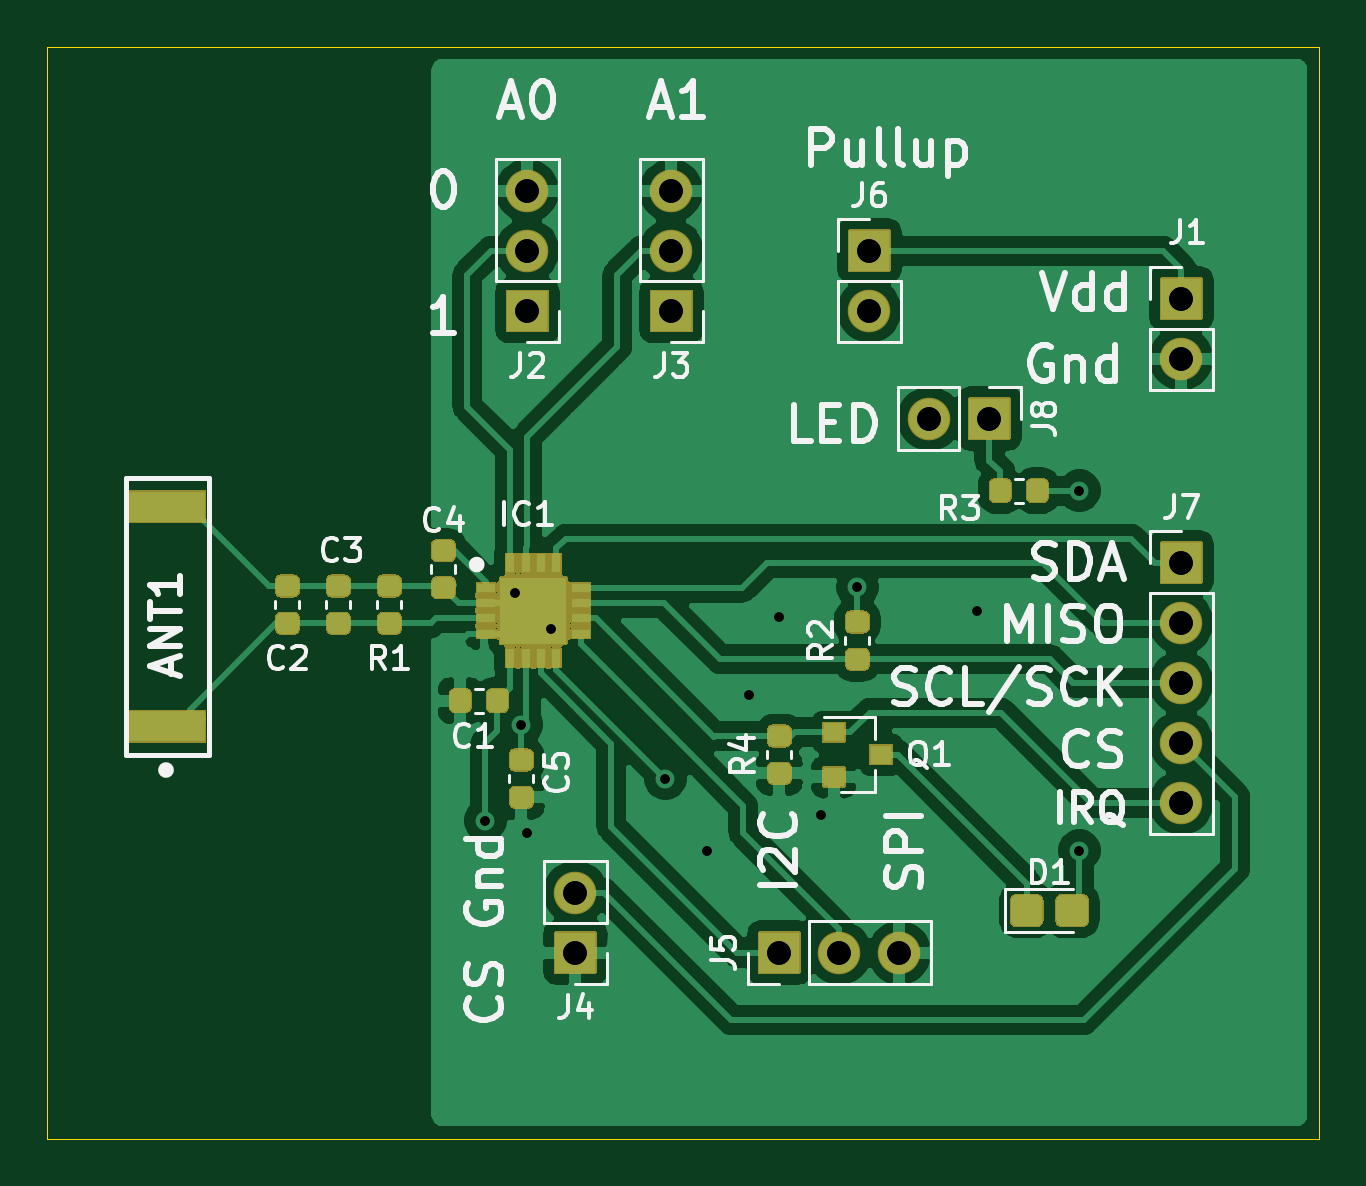
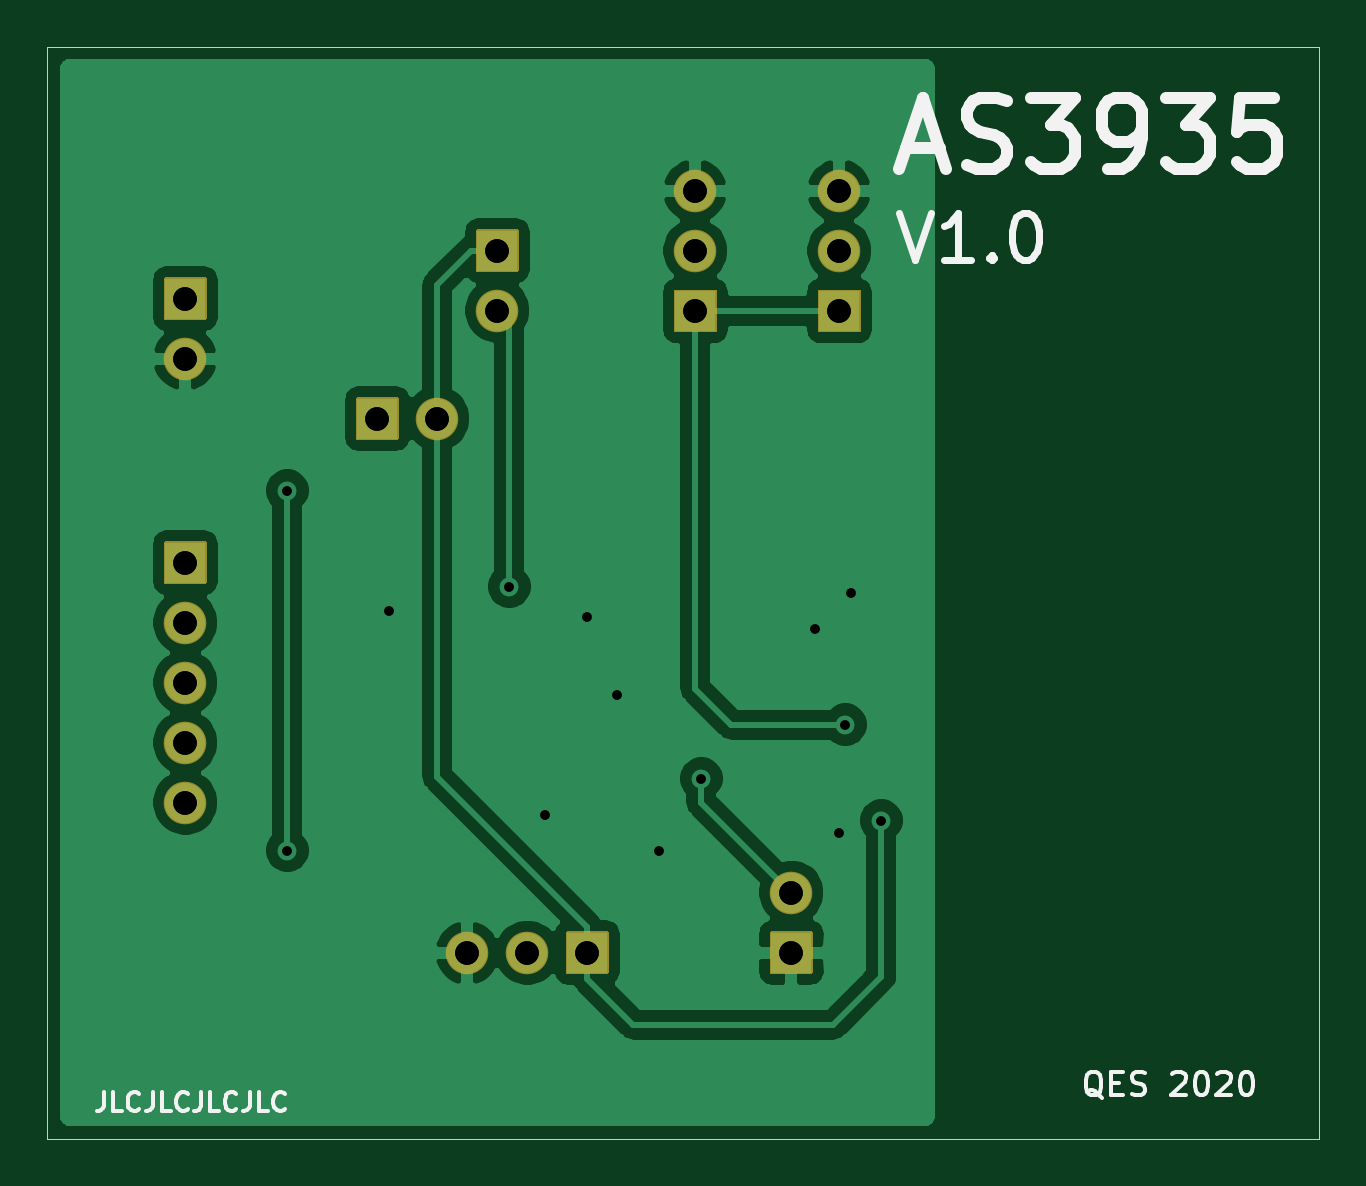
Circuit board: 10 layer files. Board 53.8 x 46.2 mm.
- bottom_copper: AS3935-B_Cu.gbr (50739 bytes)
- bottom_mask: AS3935-B_Mask.gbr (3553 bytes)
- bottom_silk: AS3935-B_SilkS.gbr (9029 bytes)
- outline: AS3935-Edge_Cuts.gbr (775 bytes)
- top_copper: AS3935-F_Cu.gbr (93382 bytes)
- top_mask: AS3935-F_Mask.gbr (23362 bytes)
- top_silk: AS3935-F_SilkS.gbr (31186 bytes)
- drill: AS3935-NPTH.drl (269 bytes)
- drill: AS3935-PTH.drl (729 bytes)
- drill: AS3935.drl (695 bytes)

=== bottom_copper: AS3935-B_Cu.gbr (50739 bytes, source omitted) ===
=== bottom_mask: AS3935-B_Mask.gbr ===
G04 #@! TF.GenerationSoftware,KiCad,Pcbnew,(5.1.8)-1*
G04 #@! TF.CreationDate,2021-02-15T13:06:31-07:00*
G04 #@! TF.ProjectId,AS3935,41533339-3335-42e6-9b69-6361645f7063,rev?*
G04 #@! TF.SameCoordinates,Original*
G04 #@! TF.FileFunction,Soldermask,Bot*
G04 #@! TF.FilePolarity,Negative*
%FSLAX46Y46*%
G04 Gerber Fmt 4.6, Leading zero omitted, Abs format (unit mm)*
G04 Created by KiCad (PCBNEW (5.1.8)-1) date 2021-02-15 13:06:31*
%MOMM*%
%LPD*%
G01*
G04 APERTURE LIST*
%ADD10O,1.802000X1.802000*%
G04 APERTURE END LIST*
D10*
X131318000Y-64008000D03*
G36*
G01*
X133008000Y-63107000D02*
X134708000Y-63107000D01*
G75*
G02*
X134759000Y-63158000I0J-51000D01*
G01*
X134759000Y-64858000D01*
G75*
G02*
X134708000Y-64909000I-51000J0D01*
G01*
X133008000Y-64909000D01*
G75*
G02*
X132957000Y-64858000I0J51000D01*
G01*
X132957000Y-63158000D01*
G75*
G02*
X133008000Y-63107000I51000J0D01*
G01*
G37*
X141986000Y-80264000D03*
X141986000Y-77724000D03*
X141986000Y-75184000D03*
X141986000Y-72644000D03*
G36*
G01*
X141085000Y-70954000D02*
X141085000Y-69254000D01*
G75*
G02*
X141136000Y-69203000I51000J0D01*
G01*
X142836000Y-69203000D01*
G75*
G02*
X142887000Y-69254000I0J-51000D01*
G01*
X142887000Y-70954000D01*
G75*
G02*
X142836000Y-71005000I-51000J0D01*
G01*
X141136000Y-71005000D01*
G75*
G02*
X141085000Y-70954000I0J51000D01*
G01*
G37*
X128778000Y-59436000D03*
G36*
G01*
X127877000Y-57746000D02*
X127877000Y-56046000D01*
G75*
G02*
X127928000Y-55995000I51000J0D01*
G01*
X129628000Y-55995000D01*
G75*
G02*
X129679000Y-56046000I0J-51000D01*
G01*
X129679000Y-57746000D01*
G75*
G02*
X129628000Y-57797000I-51000J0D01*
G01*
X127928000Y-57797000D01*
G75*
G02*
X127877000Y-57746000I0J51000D01*
G01*
G37*
X130048000Y-86614000D03*
X127508000Y-86614000D03*
G36*
G01*
X125818000Y-87515000D02*
X124118000Y-87515000D01*
G75*
G02*
X124067000Y-87464000I0J51000D01*
G01*
X124067000Y-85764000D01*
G75*
G02*
X124118000Y-85713000I51000J0D01*
G01*
X125818000Y-85713000D01*
G75*
G02*
X125869000Y-85764000I0J-51000D01*
G01*
X125869000Y-87464000D01*
G75*
G02*
X125818000Y-87515000I-51000J0D01*
G01*
G37*
X116332000Y-84074000D03*
G36*
G01*
X117233000Y-85764000D02*
X117233000Y-87464000D01*
G75*
G02*
X117182000Y-87515000I-51000J0D01*
G01*
X115482000Y-87515000D01*
G75*
G02*
X115431000Y-87464000I0J51000D01*
G01*
X115431000Y-85764000D01*
G75*
G02*
X115482000Y-85713000I51000J0D01*
G01*
X117182000Y-85713000D01*
G75*
G02*
X117233000Y-85764000I0J-51000D01*
G01*
G37*
X120396000Y-54366000D03*
X120396000Y-56906000D03*
G36*
G01*
X121297000Y-58596000D02*
X121297000Y-60296000D01*
G75*
G02*
X121246000Y-60347000I-51000J0D01*
G01*
X119546000Y-60347000D01*
G75*
G02*
X119495000Y-60296000I0J51000D01*
G01*
X119495000Y-58596000D01*
G75*
G02*
X119546000Y-58545000I51000J0D01*
G01*
X121246000Y-58545000D01*
G75*
G02*
X121297000Y-58596000I0J-51000D01*
G01*
G37*
X114300000Y-54366000D03*
X114300000Y-56906000D03*
G36*
G01*
X115201000Y-58596000D02*
X115201000Y-60296000D01*
G75*
G02*
X115150000Y-60347000I-51000J0D01*
G01*
X113450000Y-60347000D01*
G75*
G02*
X113399000Y-60296000I0J51000D01*
G01*
X113399000Y-58596000D01*
G75*
G02*
X113450000Y-58545000I51000J0D01*
G01*
X115150000Y-58545000D01*
G75*
G02*
X115201000Y-58596000I0J-51000D01*
G01*
G37*
X141986000Y-61468000D03*
G36*
G01*
X141085000Y-59778000D02*
X141085000Y-58078000D01*
G75*
G02*
X141136000Y-58027000I51000J0D01*
G01*
X142836000Y-58027000D01*
G75*
G02*
X142887000Y-58078000I0J-51000D01*
G01*
X142887000Y-59778000D01*
G75*
G02*
X142836000Y-59829000I-51000J0D01*
G01*
X141136000Y-59829000D01*
G75*
G02*
X141085000Y-59778000I0J51000D01*
G01*
G37*
M02*

=== bottom_silk: AS3935-B_SilkS.gbr (9029 bytes, source omitted) ===
=== outline: AS3935-Edge_Cuts.gbr ===
G04 #@! TF.GenerationSoftware,KiCad,Pcbnew,(5.1.8)-1*
G04 #@! TF.CreationDate,2021-02-15T13:06:31-07:00*
G04 #@! TF.ProjectId,AS3935,41533339-3335-42e6-9b69-6361645f7063,rev?*
G04 #@! TF.SameCoordinates,Original*
G04 #@! TF.FileFunction,Profile,NP*
%FSLAX46Y46*%
G04 Gerber Fmt 4.6, Leading zero omitted, Abs format (unit mm)*
G04 Created by KiCad (PCBNEW (5.1.8)-1) date 2021-02-15 13:06:31*
%MOMM*%
%LPD*%
G01*
G04 APERTURE LIST*
G04 #@! TA.AperFunction,Profile*
%ADD10C,0.050000*%
G04 #@! TD*
G04 APERTURE END LIST*
D10*
X147828000Y-48260000D02*
X147066000Y-48260000D01*
X147828000Y-94488000D02*
X147828000Y-48260000D01*
X93980000Y-94488000D02*
X147828000Y-94488000D01*
X93980000Y-48260000D02*
X147066000Y-48260000D01*
X93980000Y-94488000D02*
X93980000Y-48260000D01*
M02*

=== top_copper: AS3935-F_Cu.gbr (93382 bytes, source omitted) ===
=== top_mask: AS3935-F_Mask.gbr (23362 bytes, source omitted) ===
=== top_silk: AS3935-F_SilkS.gbr (31186 bytes, source omitted) ===
=== drill: AS3935-NPTH.drl ===
M48
; DRILL file {KiCad (5.1.8)-1} date 02/15/21 13:07:01
; FORMAT={-:-/ absolute / inch / decimal}
; #@! TF.CreationDate,2021-02-15T13:07:01-07:00
; #@! TF.GenerationSoftware,Kicad,Pcbnew,(5.1.8)-1
; #@! TF.FileFunction,NonPlated,1,2,NPTH
FMAT,2
INCH
%
G90
G05
T0
M30

=== drill: AS3935-PTH.drl ===
M48
; DRILL file {KiCad (5.1.8)-1} date 02/15/21 13:07:01
; FORMAT={-:-/ absolute / inch / decimal}
; #@! TF.CreationDate,2021-02-15T13:07:01-07:00
; #@! TF.GenerationSoftware,Kicad,Pcbnew,(5.1.8)-1
; #@! TF.FileFunction,Plated,1,2,PTH
FMAT,2
INCH
T1C0.0157
T2C0.0394
%
G90
G05
T1
X4.43Y-3.19
X4.48Y-2.81
X4.49Y-3.03
X4.5Y-3.21
X4.54Y-2.87
X4.73Y-3.12
X4.8Y-3.24
X4.87Y-2.98
X4.92Y-2.85
X4.99Y-3.18
X5.05Y-2.8
X5.25Y-2.84
X5.42Y-2.64
X5.42Y-3.24
T2
X4.58Y-3.31
X4.58Y-3.41
X5.07Y-2.24
X5.07Y-2.34
X5.59Y-2.32
X5.59Y-2.42
X4.92Y-3.41
X5.02Y-3.41
X5.12Y-3.41
X5.17Y-2.52
X5.27Y-2.52
X4.74Y-2.1404
X4.74Y-2.2404
X4.74Y-2.3404
X4.5Y-2.1404
X4.5Y-2.2404
X4.5Y-2.3404
X5.59Y-2.76
X5.59Y-2.86
X5.59Y-2.96
X5.59Y-3.06
X5.59Y-3.16
T0
M30

=== drill: AS3935.drl ===
M48
; DRILL file {KiCad (5.1.5)-2} date 3/14/2020 3:42:59 PM
; FORMAT={-:-/ absolute / inch / decimal}
; #@! TF.CreationDate,2020-03-14T15:42:59-06:00
; #@! TF.GenerationSoftware,Kicad,Pcbnew,(5.1.5)-2
FMAT,2
INCH
T1C0.0157
T2C0.0394
%
G90
G05
T1
X4.43Y-3.19
X4.48Y-2.81
X4.49Y-3.03
X4.5Y-3.21
X4.54Y-2.87
X4.73Y-3.12
X4.8Y-3.24
X4.87Y-2.98
X4.92Y-2.85
X4.99Y-3.18
X5.05Y-2.8
X5.25Y-2.84
X5.42Y-2.64
X5.42Y-3.24
T2
X4.5Y-2.1404
X4.5Y-2.2404
X4.5Y-2.3404
X5.59Y-2.76
X5.59Y-2.86
X5.59Y-2.96
X5.59Y-3.06
X5.59Y-3.16
X4.92Y-3.41
X5.02Y-3.41
X5.12Y-3.41
X4.58Y-3.31
X4.58Y-3.41
X5.07Y-2.24
X5.07Y-2.34
X4.74Y-2.1404
X4.74Y-2.2404
X4.74Y-2.3404
X5.59Y-2.32
X5.59Y-2.42
X5.17Y-2.52
X5.27Y-2.52
T0
M30

